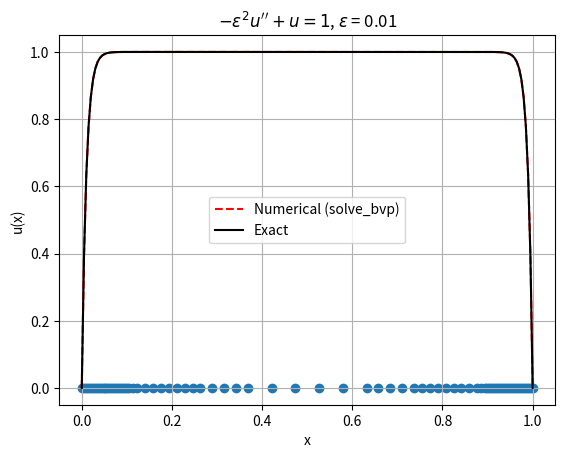
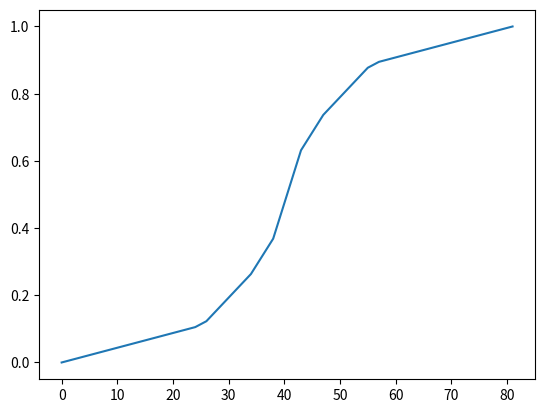

These charts were generated, in order, by the following Python code:
from operator import length_hint

import numpy as np
import matplotlib.pyplot as plt
from scipy.integrate import solve_bvp
import os

# Problem parameters
EPSILON = 0.01

def ode(x,y):
    u = y[0]
    u_x = y[1]
    u_xx = (u-1)/EPSILON**2
    return np.vstack([u_x,u_xx])

# Boundary conditions: u(0) = 0, u(1) = 0
def bc(ya, yb):
    return np.array([ya[0], yb[0]])

# Initial guess (zero function)
x = np.linspace(0, 1, 20)
y_guess = np.zeros((2, x.size))  # [u, u']

# Solve the BVP
sol = solve_bvp(ode, bc, x, y_guess)

# Check result
if sol.success:
    print("BVP solved successfully")
else:
    print("BVP solver failed")

# Plot the solution
x_plot = np.linspace(0, 1, 200)
u_numeric = sol.sol(x_plot)[0]
print(sol.x)
ys = [0 for i in range(0,len(sol.x))]
i_s = [i for i in range(0,len(sol.x))]

directory = "Collocation/" + str(EPSILON)
os.makedirs(directory, exist_ok=True)
filename = directory + "/params.npz"
with open(filename, 'wb') as file:
    np.savez(
        filename,
        breaks=sol.sol.x,
        polynomial_coeffs=sol.sol.c,
    )

# Exact solution for comparison (if desired)
u_exact = 1 - np.cosh((x_plot - 0.5)/EPSILON) / np.cosh(0.5/EPSILON)

plt.plot(x_plot, u_numeric, 'r--', label='Numerical (solve_bvp)')
plt.plot(x_plot, u_exact, 'k-', label='Exact')
plt.scatter(sol.x,ys)
plt.xlabel('x')
plt.ylabel('u(x)')
plt.title(r"$- \varepsilon^2 u'' + u = 1$, $\varepsilon$ = {}".format(EPSILON))
plt.legend()
plt.grid(True)
plt.show()

plt.plot(i_s,sol.x)
plt.show()
